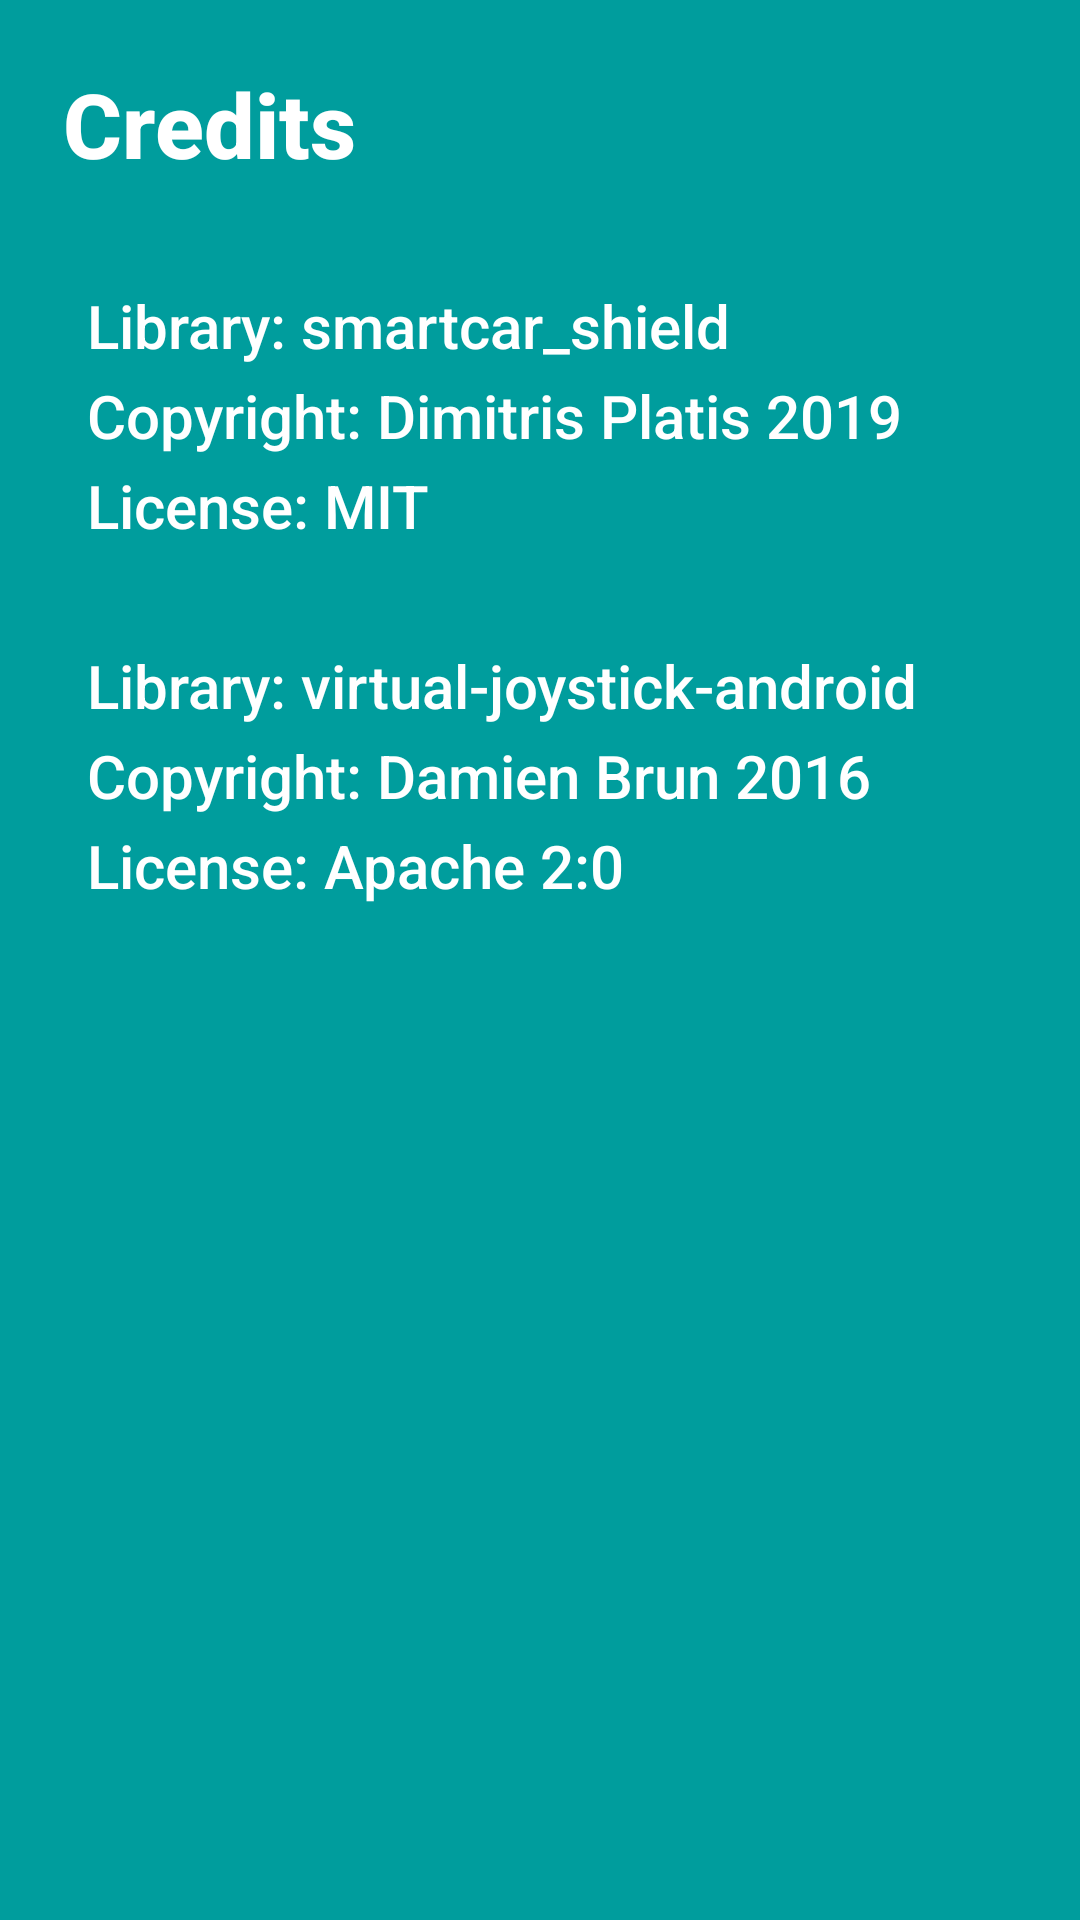

Here is an Android app screen rendered from its layout file. Give the layout XML and the strings, colors and styles it references.
<!-- AndroidManifest.xml: application theme Theme.MedCarApp -->
<!-- res/layout/credit_popup.xml -->
<?xml version="1.0" encoding="utf-8"?>
<androidx.constraintlayout.widget.ConstraintLayout xmlns:android="http://schemas.android.com/apk/res/android"
    xmlns:app="http://schemas.android.com/apk/res-auto"
    xmlns:tools="http://schemas.android.com/tools"
    android:layout_width="325dp"
    android:layout_height="325dp"
    android:layout_gravity="center"
    android:background="@color/greenblue"
    android:orientation="vertical"
    android:padding="5dp">

    <TextView
        android:id="@+id/credits"
        android:layout_width="wrap_content"
        android:layout_height="wrap_content"
        android:layout_marginStart="16dp"
        android:layout_marginLeft="16dp"
        android:layout_marginTop="16dp"
        android:fontFamily="sans-serif-medium"
        android:text="@string/creditsTitle"
        android:textColor="@color/white"
        android:textSize="30dp"
        android:textStyle="bold"
        app:layout_constraintStart_toStartOf="parent"
        app:layout_constraintTop_toTopOf="parent" />

    <TextView
        android:id="@+id/library1"
        android:layout_width="wrap_content"
        android:layout_height="wrap_content"
        android:layout_marginStart="24dp"
        android:layout_marginLeft="24dp"
        android:layout_marginTop="90dp"
        android:text="@string/creditsTextSmartcar_shield"
        android:textColor="@color/white"
        android:textSize="20dp"
        android:fontFamily="sans-serif-medium"
        app:layout_constraintStart_toStartOf="parent"
        app:layout_constraintTop_toTopOf="parent" />

    <TextView
        android:id="@+id/copyright1"
        android:layout_width="wrap_content"
        android:layout_height="wrap_content"
        android:layout_marginStart="24dp"
        android:layout_marginLeft="24dp"
        android:layout_marginTop="120dp"
        android:text="@string/creditsTextCopyrightDimitris"
        android:textColor="@color/white"
        android:textSize="20dp"
        android:fontFamily="sans-serif-medium"
        app:layout_constraintStart_toStartOf="parent"
        app:layout_constraintTop_toTopOf="parent" />

    <TextView
        android:id="@+id/license1"
        android:layout_width="wrap_content"
        android:layout_height="wrap_content"
        android:layout_marginStart="24dp"
        android:layout_marginLeft="24dp"
        android:layout_marginTop="150dp"
        android:text="@string/creditsTextLicenseMIT"
        android:textColor="@color/white"
        android:textSize="20dp"
        android:fontFamily="sans-serif-medium"
        app:layout_constraintStart_toStartOf="parent"
        app:layout_constraintTop_toTopOf="parent" />

    <TextView
        android:id="@+id/library2"
        android:layout_width="wrap_content"
        android:layout_height="wrap_content"
        android:layout_marginStart="24dp"
        android:layout_marginLeft="24dp"
        android:layout_marginTop="210dp"
        android:text="@string/creditsTextJoystick"
        android:textColor="@color/white"
        android:textSize="20dp"
        android:fontFamily="sans-serif-medium"
        app:layout_constraintStart_toStartOf="parent"
        app:layout_constraintTop_toTopOf="parent" />

    <TextView
        android:id="@+id/copyright2"
        android:layout_width="wrap_content"
        android:layout_height="wrap_content"
        android:layout_marginStart="24dp"
        android:layout_marginLeft="24dp"
        android:layout_marginTop="240dp"
        android:text="@string/creditsTextCopyrightDamien"
        android:textColor="@color/white"
        android:textSize="20dp"
        android:fontFamily="sans-serif-medium"
        app:layout_constraintStart_toStartOf="parent"
        app:layout_constraintTop_toTopOf="parent" />


    <TextView
        android:id="@+id/license2"
        android:layout_width="wrap_content"
        android:layout_height="wrap_content"
        android:layout_marginStart="24dp"
        android:layout_marginLeft="24dp"
        android:layout_marginTop="270dp"
        android:text="@string/creditsTextLicenseApache"
        android:textColor="@color/white"
        android:textSize="20dp"
        android:fontFamily="sans-serif-medium"
        app:layout_constraintStart_toStartOf="parent"
        app:layout_constraintTop_toTopOf="parent" />


</androidx.constraintlayout.widget.ConstraintLayout>
<!-- resources referenced by this layout -->
<resources>
  <color name="greenblue">#009d9d</color>
  <color name="white">#FFFFFFFF</color>
  <string name="creditsTextCopyrightDamien">Copyright: Damien Brun 2016</string>
  <string name="creditsTextCopyrightDimitris">Copyright: Dimitris Platis 2019</string>
  <string name="creditsTextJoystick">Library: virtual-joystick-android</string>
  <string name="creditsTextLicenseApache">License: Apache 2:0</string>
  <string name="creditsTextLicenseMIT">License: MIT</string>
  <string name="creditsTextSmartcar_shield">Library: smartcar_shield</string>
  <string name="creditsTitle">Credits</string>
  <style name="Theme.MedCarApp" parent="Theme.MaterialComponents.DayNight.DarkActionBar">
          
          <item name="colorPrimary">@color/purple_500</item>
          <item name="colorPrimaryVariant">@color/purple_700</item>
          <item name="colorOnPrimary">@color/white</item>
          
          <item name="colorSecondary">@color/teal_200</item>
          <item name="colorSecondaryVariant">@color/teal_700</item>
          <item name="colorOnSecondary">@color/black</item>
          
          <item name="android:statusBarColor" tools:targetApi="l">?attr/colorPrimaryVariant</item>
          
      </style>
  <color name="purple_500">#FF6200EE</color>
  <color name="purple_700">#FF3700B3</color>
  <color name="teal_200">#FF03DAC5</color>
  <color name="teal_700">#FF018786</color>
  <color name="black">#FF000000</color>
</resources>
